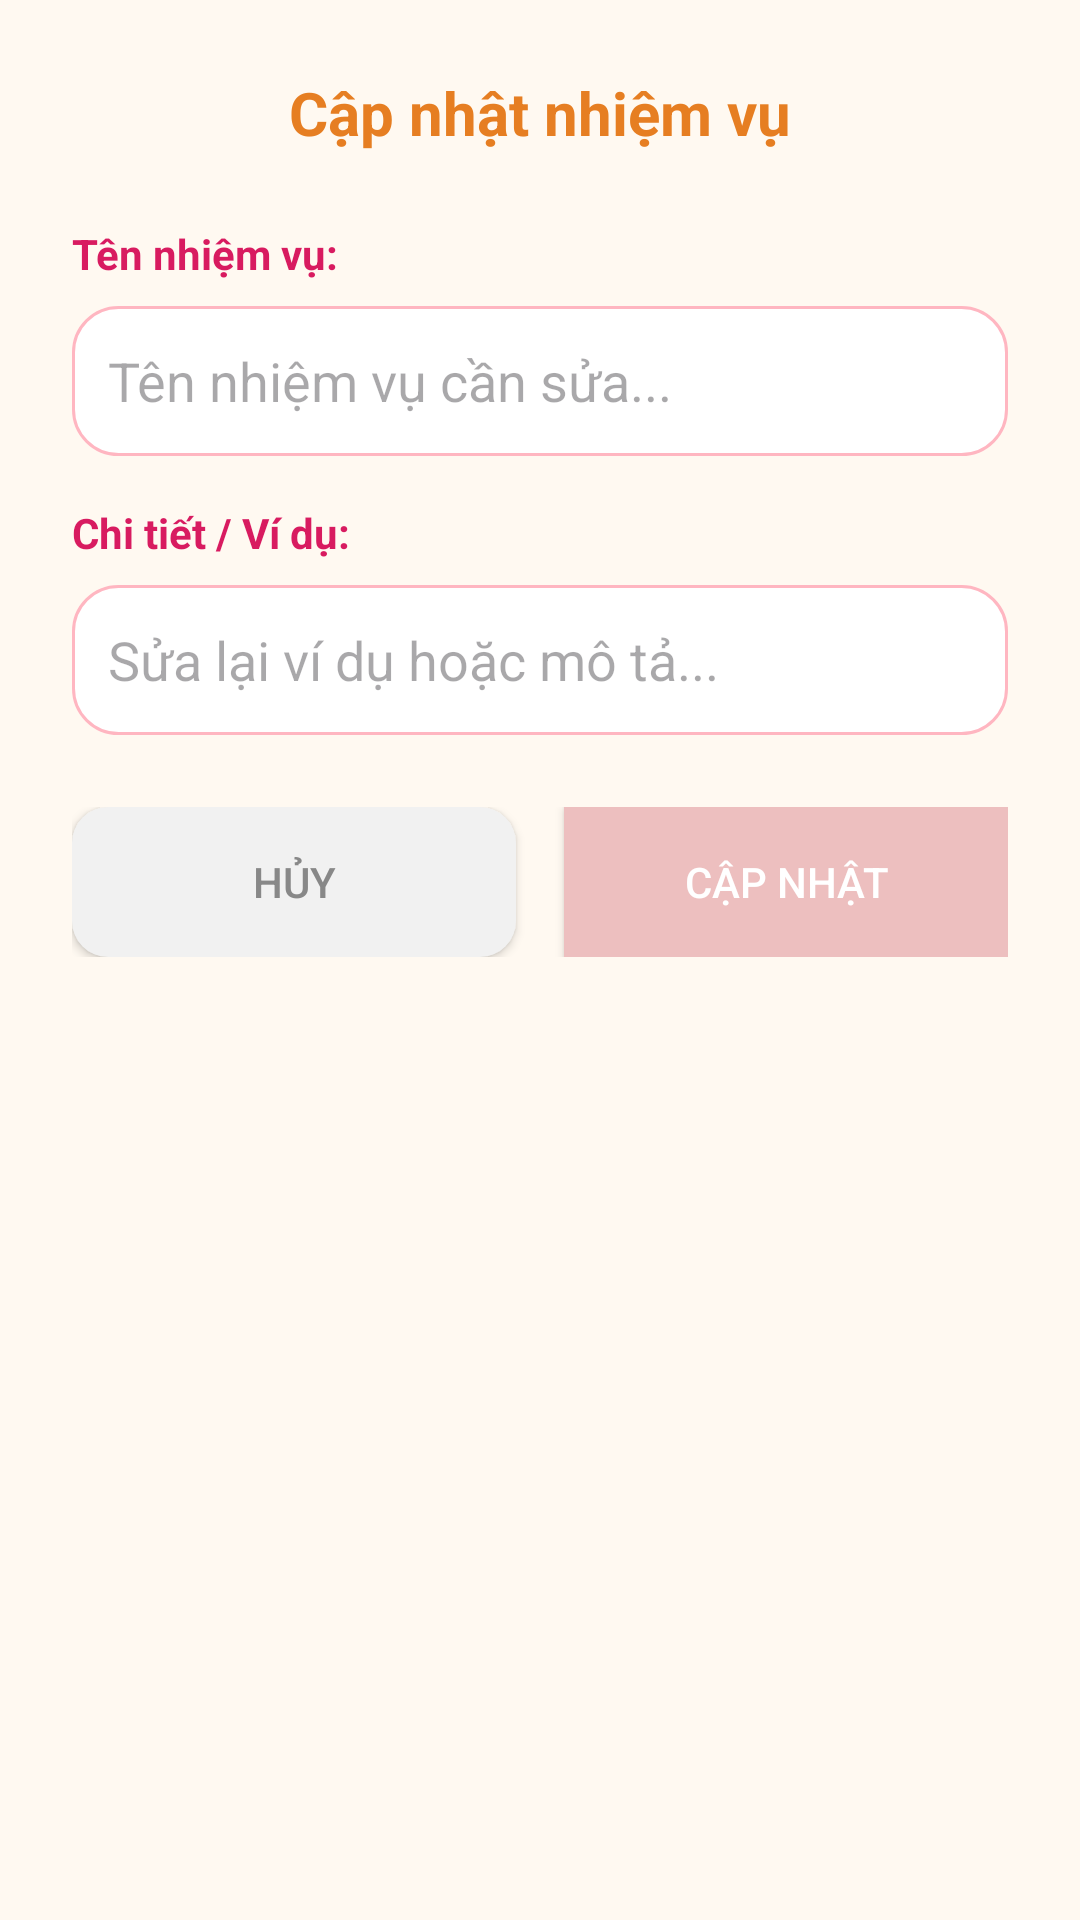

This screen was rendered from an Android layout file. Write that file and the resources it references.
<!-- AndroidManifest.xml: application theme Theme.MiniVocabularyWithP2L -->
<!-- res/layout/edit_nhiemvu.xml -->
<?xml version="1.0" encoding="utf-8"?>
<LinearLayout xmlns:android="http://schemas.android.com/apk/res/android"
    android:layout_width="match_parent"
    android:layout_height="wrap_content"
    android:orientation="vertical"
    android:padding="24dp"
    android:background="#FFF9F1">
    

    <TextView
        android:layout_width="wrap_content"
        android:layout_height="wrap_content"
        android:layout_gravity="center_horizontal"
        android:layout_marginBottom="24dp"
        android:text="Cập nhật nhiệm vụ"
        android:textColor="#E67E22"
        android:textSize="20sp"
        android:textStyle="bold" />

    <TextView
        android:layout_width="wrap_content"
        android:layout_height="wrap_content"
        android:text="Tên nhiệm vụ:"
        android:textColor="#D81B60"
        android:textStyle="bold"
        android:layout_marginBottom="8dp"/>

    <EditText
        android:id="@+id/et_edit_title"
        android:layout_width="match_parent"
        android:layout_height="wrap_content"
        android:background="@drawable/bg_edittext_hong"
        android:hint="Tên nhiệm vụ cần sửa..."
        android:padding="12dp"
        android:textColor="#333333"
        android:minHeight="50dp" />

    <TextView
        android:layout_width="wrap_content"
        android:layout_height="wrap_content"
        android:text="Chi tiết / Ví dụ:"
        android:textColor="#D81B60"
        android:textStyle="bold"
        android:layout_marginTop="16dp"
        android:layout_marginBottom="8dp"/>

    <EditText
        android:id="@+id/et_edit_description"
        android:layout_width="match_parent"
        android:layout_height="wrap_content"
        android:background="@drawable/bg_edittext_hong"
        android:hint="Sửa lại ví dụ hoặc mô tả..."
        android:padding="12dp"
        android:textColor="#333333"
        android:minHeight="50dp" />

    <LinearLayout
        android:layout_width="match_parent"
        android:layout_height="wrap_content"
        android:layout_marginTop="24dp"
        android:orientation="horizontal">

        <androidx.appcompat.widget.AppCompatButton
            android:id="@+id/btn_edit_cancel"
            android:layout_width="0dp"
            android:layout_height="50dp"
            android:layout_marginEnd="8dp"
            android:layout_weight="1"
            android:background="@drawable/button_white"
            android:text="Hủy"
            android:textColor="#888888" />

        <androidx.appcompat.widget.AppCompatButton
            android:id="@+id/btn_edit_save"
            android:layout_width="0dp"
            android:layout_height="50dp"
            android:layout_marginStart="8dp"
            android:layout_weight="1"
            android:background="#EDBFBF"
            android:text="Cập nhật"
            android:textColor="@android:color/white" />
    </LinearLayout>

</LinearLayout>
<!-- resources referenced by this layout -->
<resources>
  <!-- drawable bg_edittext_hong (drawable) -->
  <?xml version="1.0" encoding="utf-8"?>
  <shape xmlns:android="http://schemas.android.com/apk/res/android">
      <solid android:color="#FFFFFF" />
      <corners android:radius="15dp" />
      <stroke android:width="1dp" android:color="#FFB6C1" />
      <padding android:left="15dp" android:top="10dp" android:right="15dp" android:bottom="10dp" />
  </shape>
  <!-- drawable button_white (drawable) -->
  <shape xmlns:android="http://schemas.android.com/apk/res/android">
      <solid android:color="#F1F1F1" />
      <corners android:radius="12dp" />
  </shape>
  <style name="Theme.MiniVocabularyWithP2L" parent="Base.Theme.MiniVocabularyWithP2L" />
  <style name="Base.Theme.MiniVocabularyWithP2L" parent="Theme.Material3.DayNight">
          
          
      </style>
</resources>
